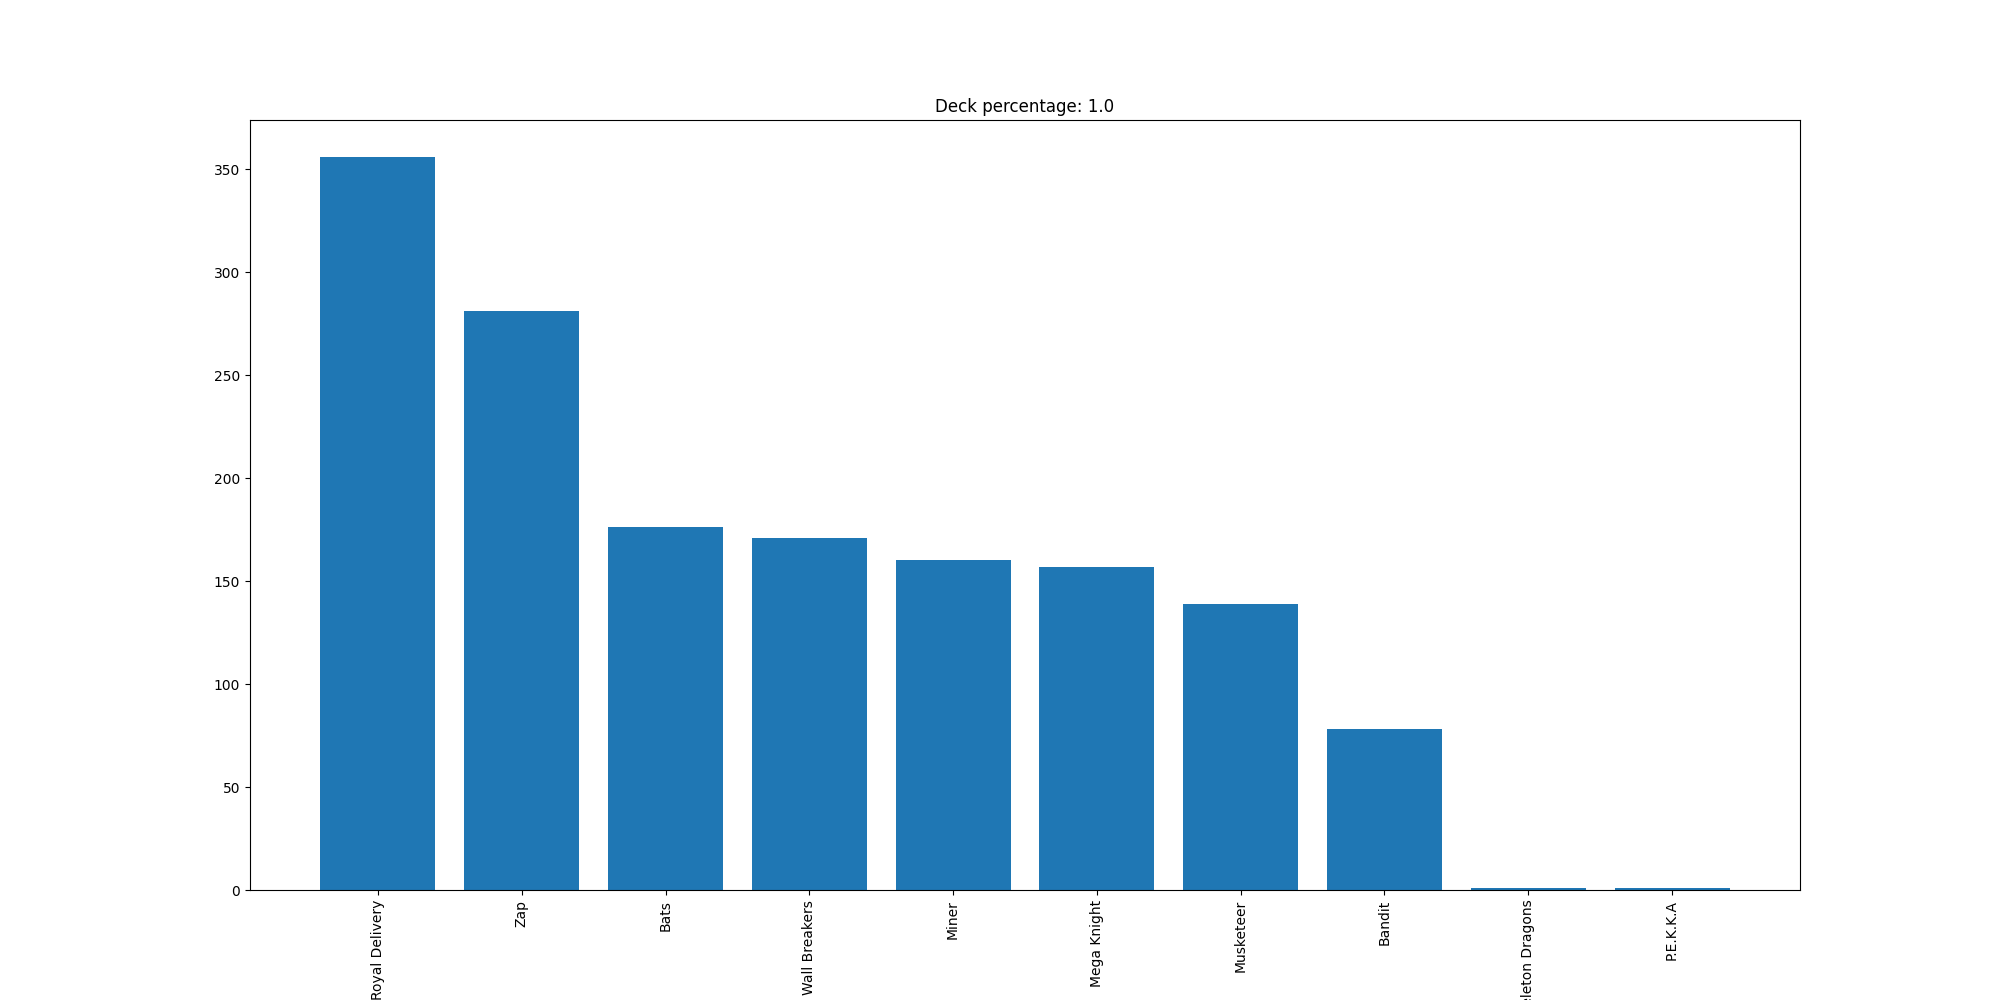

The file beside this chart, header and first rows:
Royal Delivery, 356
Zap, 281
Bats, 176
Wall Breakers, 171
Miner, 160
Mega Knight, 157
Musketeer, 139
Bandit, 78
Skeleton Dragons, 1
P.E.K.K.A, 1
